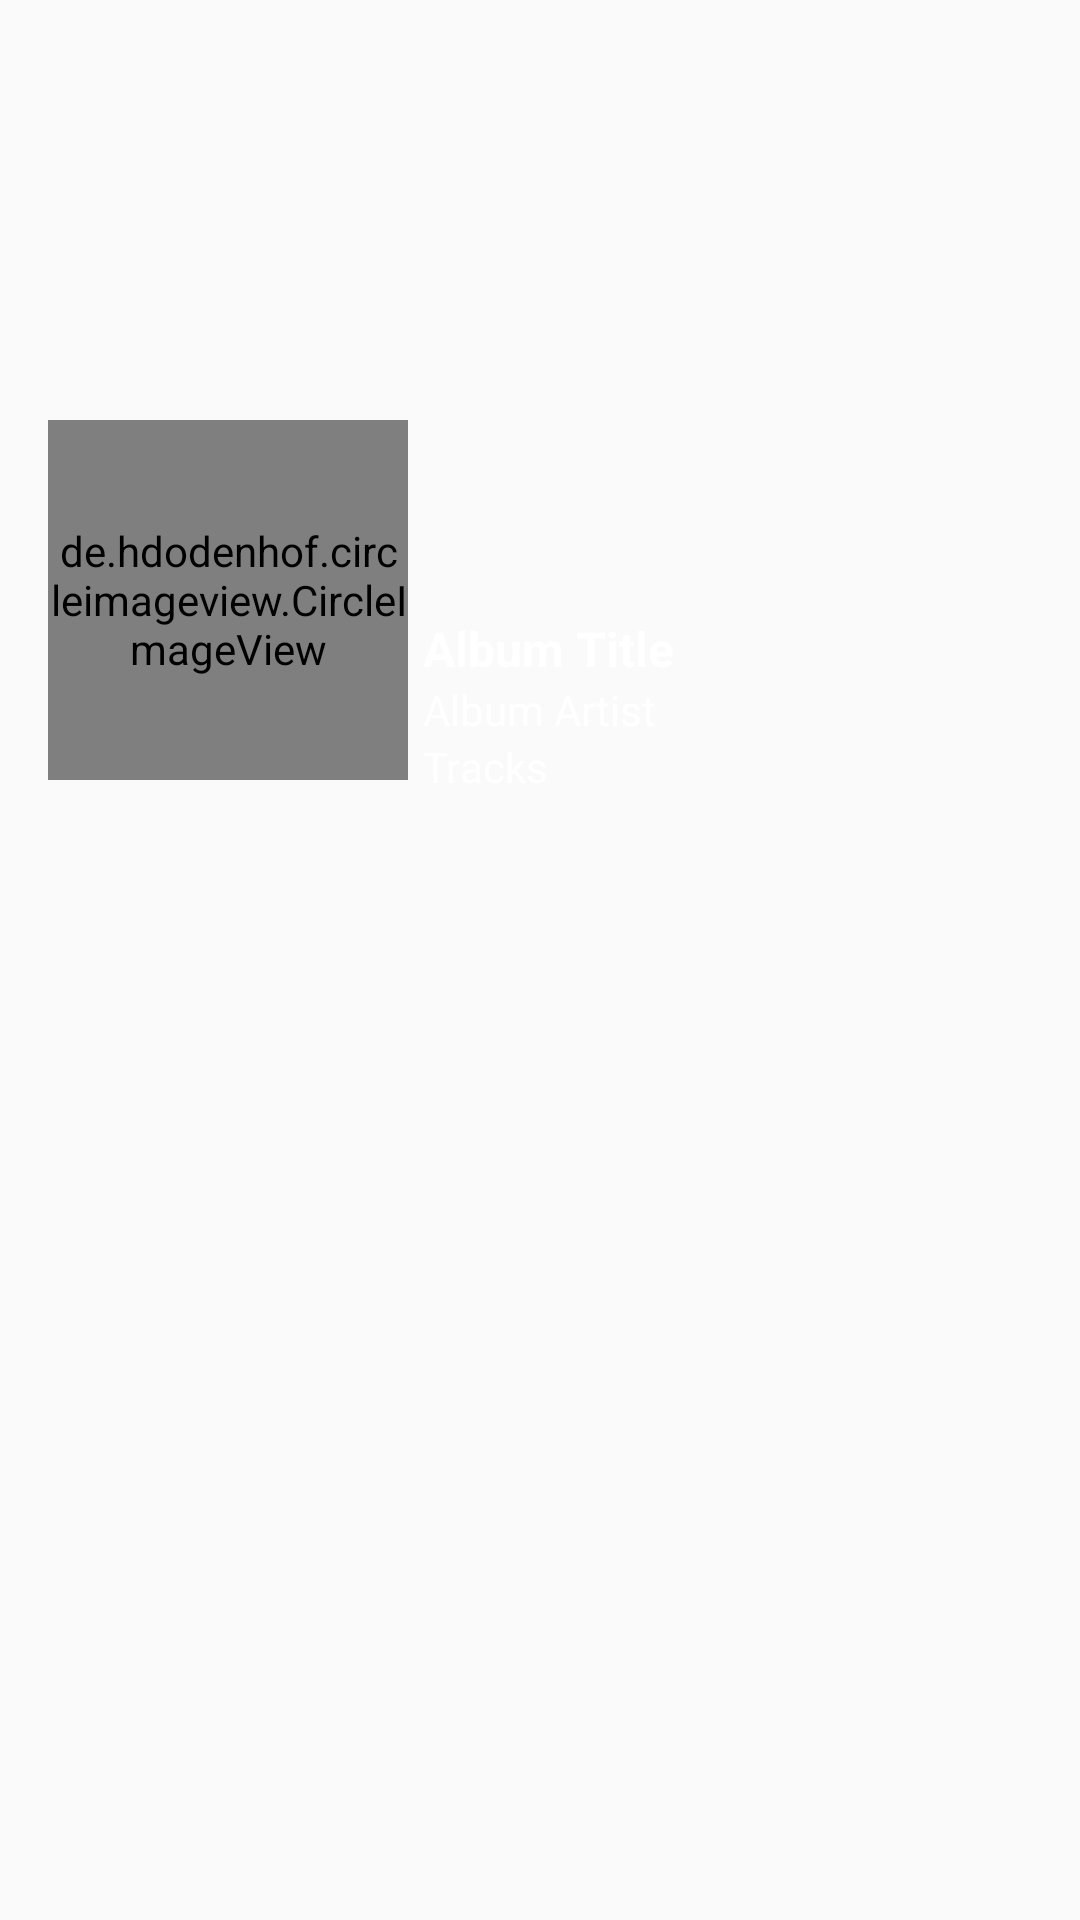

Produce the Android XML layout that renders to this screen, including the resource entries it uses.
<!-- AndroidManifest.xml: application theme AppTheme -->
<!-- res/layout/activity_album.xml -->
<?xml version="1.0" encoding="utf-8"?>

<androidx.core.widget.NestedScrollView xmlns:android="http://schemas.android.com/apk/res/android"
    xmlns:app="http://schemas.android.com/apk/res-auto"
    xmlns:tools="http://schemas.android.com/tools"
    android:id="@+id/scrollView"
    android:layout_width="match_parent"
    android:layout_height="match_parent"
    android:background="@color/background_color_dark"
    tools:context=".ui.AlbumActivity">

    <androidx.constraintlayout.widget.ConstraintLayout
        android:id="@+id/album_layout"
        android:layout_width="match_parent"
        android:layout_height="wrap_content"
        tools:context=".ui.activities.AlbumActivity">

        <ImageView
            android:id="@+id/album_header"
            android:layout_width="match_parent"
            android:layout_height="200dp"
            android:contentDescription="@string/header"
            android:scaleType="fitXY"
            app:layout_constraintStart_toStartOf="parent"
            app:layout_constraintTop_toTopOf="parent" />

        <de.hdodenhof.circleimageview.CircleImageView
            android:id="@+id/album_art"
            android:layout_width="120dp"
            android:layout_height="120dp"
            android:layout_marginStart="16dp"
            android:src="@drawable/ic_default_music"
            app:civ_border_color="@color/dark_grey"
            app:civ_border_width="1dp"
            app:layout_constraintBottom_toBottomOf="@+id/album_header"
            app:layout_constraintStart_toStartOf="parent"
            app:layout_constraintTop_toBottomOf="@+id/album_header" />

        <LinearLayout
            android:layout_width="wrap_content"
            android:layout_height="wrap_content"
            android:layout_marginStart="@dimen/spacing_small"
            android:layout_marginTop="@dimen/spacing_small"
            android:layout_marginBottom="@dimen/spacing_small"
            android:orientation="vertical"
            app:layout_constraintBottom_toTopOf="@id/recycler_view"
            app:layout_constraintStart_toEndOf="@+id/album_art"
            app:layout_constraintTop_toBottomOf="@+id/album_header">

            <TextView
                android:id="@+id/album_title"
                android:layout_width="wrap_content"
                android:layout_height="wrap_content"
                android:ellipsize="end"
                android:maxLines="1"
                android:text="@string/album_title"
                android:textColor="@color/white"
                android:textSize="@dimen/title_medium"
                android:textStyle="bold" />

            <TextView
                android:id="@+id/album_artist"
                android:layout_width="wrap_content"
                android:layout_height="wrap_content"
                android:ellipsize="end"
                android:maxLines="2"
                android:text="@string/album_artist"
                android:textColor="@color/white"
                android:textSize="@dimen/title_small" />

            <TextView
                android:id="@+id/album_nb_of_tracks"
                android:layout_width="wrap_content"
                android:layout_height="wrap_content"
                android:ellipsize="end"
                android:maxLines="2"
                android:text="@string/tracks"
                android:textColor="@color/white"
                android:textSize="@dimen/title_small" />
        </LinearLayout>

        <androidx.recyclerview.widget.RecyclerView
            android:id="@+id/recycler_view"
            android:layout_width="match_parent"
            android:layout_height="wrap_content"
            android:layout_marginTop="@dimen/spacing_medium"
            app:layout_constraintEnd_toEndOf="parent"
            app:layout_constraintStart_toStartOf="parent"
            app:layout_constraintTop_toBottomOf="@+id/album_art" />

    </androidx.constraintlayout.widget.ConstraintLayout>
</androidx.core.widget.NestedScrollView>
<!-- resources referenced by this layout -->
<resources>
  <color name="dark_grey">#4e4d4e</color>
  <color name="white">#ffffff</color>
  <dimen name="spacing_medium">10dp</dimen>
  <dimen name="spacing_small">5dp</dimen>
  <dimen name="title_medium">16sp</dimen>
  <dimen name="title_small">14sp</dimen>
  <!-- drawable ic_default_music: png bitmap (drawable, 25759 bytes) -->
  <string name="album_artist">Album Artist</string>
  <string name="album_title">Album Title</string>
  <string name="header">header</string>
  <string name="tracks">Tracks</string>
  <style name="AppTheme" parent="Theme.AppCompat.Light.NoActionBar">
          
          <item name="colorPrimary">@color/colorPrimary</item>
          <item name="colorPrimaryDark">@color/colorPrimaryDark</item>
          <item name="colorAccent">@color/colorAccent</item>
          <item name="android:statusBarColor">@color/colorPrimary</item>
          <item name="android:navigationBarColor">@color/background_color_dark</item>
      </style>
  <color name="colorPrimary">@color/dark_grey</color>
  <color name="colorPrimaryDark">@color/dark_grey</color>
  <!-- not gathered from this repository: default colours our renderer supplied (Android Studio template values) -->
  <color name="colorAccent">#FF03DAC5</color>
</resources>
